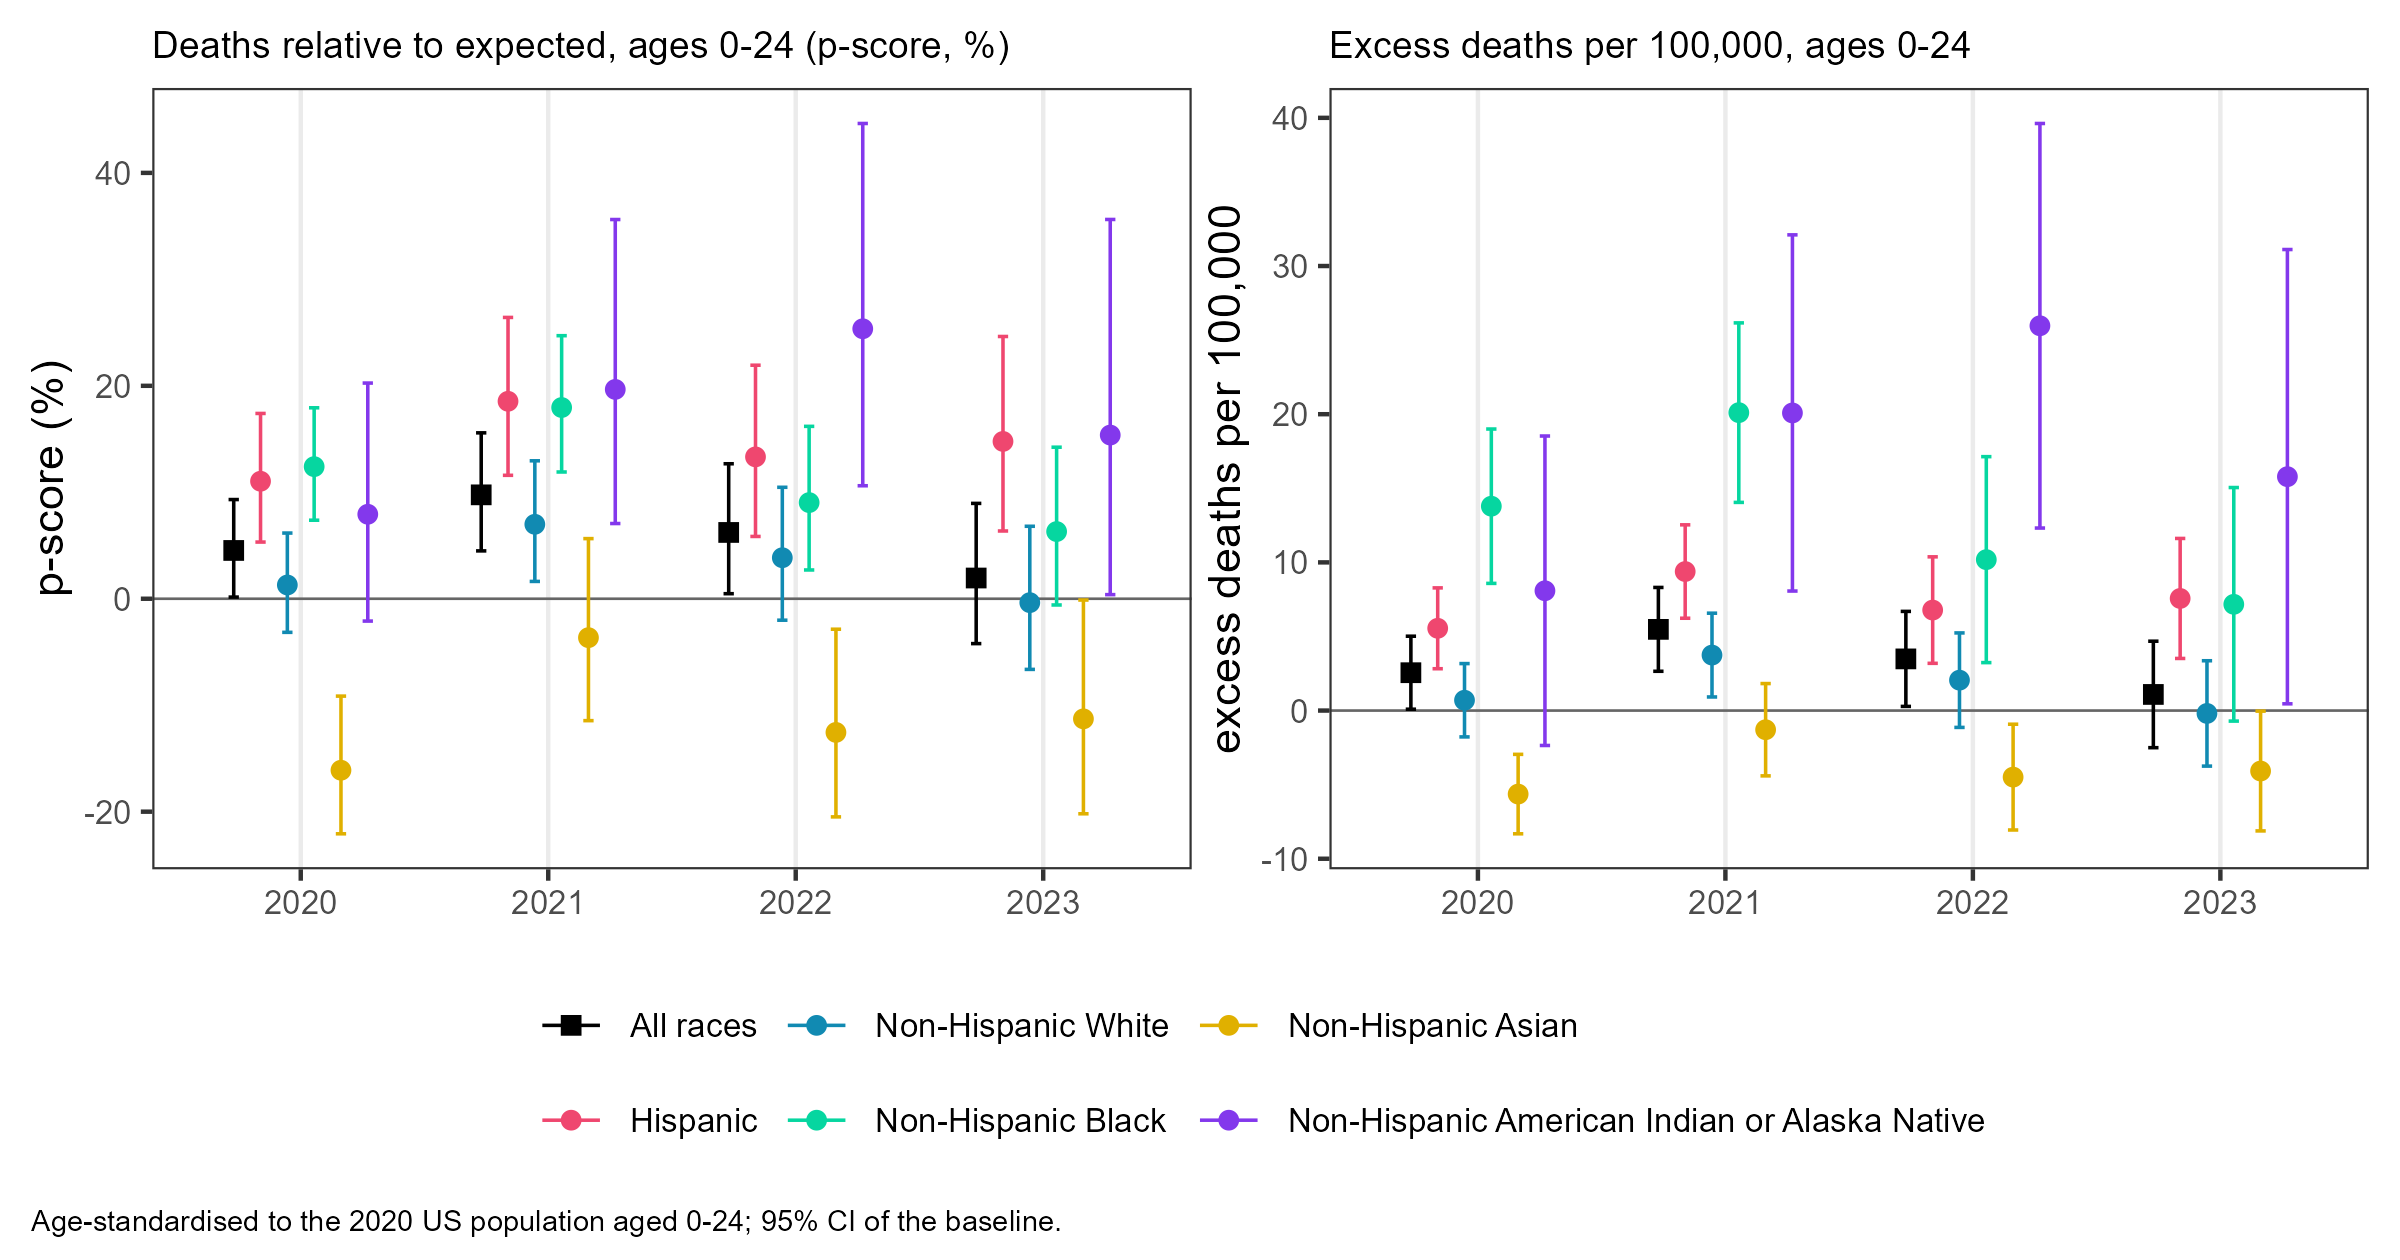

Values plotted in this chart, from the file beside it:
race, year, obs_std, exp_std, exp_lc, exp_uc, c19_std, crude_obs, crude_exp, dts, bsn, c19, psc, psc_lb, psc_ub, exc_rate, exc_rate_lb, exc_rate_ub, psc_direct, psc_direct_lb, psc_direct_ub, psc_indirect, psc_indirect_lb, psc_indirect_ub
All races, 2020, 58.88, 56.32, 53.86, 58.78, 0.55, 58.88, 56.32, 64550, 61749, 604, 4.54, 0.16, 9.32, 2.55, 0.09, 5.02, 0.98, 0.94, 1.02, 3.56, -0.78, 8.29
Hispanic, 2020, 55.85, 50.3, 47.57, 53.03, 0.98, 54.51, 48.77, 13929, 12463, 252, 11.04, 5.32, 17.4, 5.55, 2.82, 8.28, 1.95, 1.85, 2.06, 9.09, 3.48, 15.35
Non-Hispanic American Indian or Alaska N…, 2020, 110, 101.9, 91.46, 112.3, NA, 109, 99.48, 923, 842.3, NA, 7.93, -2.1, 20.26, 8.09, -2.36, 18.53, NA, NA, NA, NA, NA, NA
Non-Hispanic Asian, 2020, 29.35, 34.99, 32.31, 37.67, 0.29, 28.88, 33.53, 1625, 1887, 18, -16.11, -22.08, -9.15, -5.64, -8.32, -2.95, 0.83, 0.77, 0.9, -16.94, -22.85, -10.05
Non-Hispanic Black, 2020, 124.9, 111.1, 105.9, 116.3, 1.06, 124, 108.3, 17622, 15396, 161, 12.41, 7.38, 17.94, 13.79, 8.58, 19, 0.95, 0.91, 1, 11.46, 6.47, 16.94
Non-Hispanic White, 2020, 54.55, 53.86, 51.38, 56.33, 0.25, 54.38, 53.46, 28302, 27822, 141, 1.29, -3.16, 6.17, 0.7, -1.78, 3.17, 0.47, 0.45, 0.49, 0.83, -3.6, 5.68
All races, 2021, 61.63, 56.15, 53.32, 58.98, 1.53, 61.61, 56.12, 68018, 61963, 1688, 9.76, 4.5, 15.58, 5.48, 2.65, 8.31, 2.72, 2.59, 2.87, 7.04, 1.9, 12.72
Hispanic, 2021, 59.97, 50.59, 47.44, 53.74, 1.91, 57.88, 48.46, 15025, 12579, 498, 18.55, 11.59, 26.42, 9.38, 6.23, 12.53, 3.77, 3.55, 4.02, 14.78, 8.05, 22.41
Non-Hispanic American Indian or Alaska N…, 2021, 122.2, 102.2, 90.13, 114.2, NA, 121.9, 98.92, 1033, 838.2, NA, 19.66, 7.07, 35.62, 20.08, 8.07, 32.1, NA, NA, NA, NA, NA, NA
Non-Hispanic Asian, 2021, 34.08, 35.38, 32.26, 38.49, 0.97, 32.49, 32.99, 1842, 1870, 59, -3.65, -11.45, 5.65, -1.29, -4.41, 1.82, 2.73, 2.51, 3, -6.39, -13.96, 2.65
Non-Hispanic Black, 2021, 132.1, 111.9, 105.9, 118, 2.67, 129, 107.2, 18471, 15347, 404, 17.96, 11.91, 24.71, 20.11, 14.05, 26.16, 2.39, 2.27, 2.53, 15.57, 9.64, 22.18
Non-Hispanic White, 2021, 57.29, 53.54, 50.72, 56.37, 1.13, 56.01, 52.25, 29223, 27263, 639, 6.99, 1.63, 12.96, 3.74, 0.92, 6.57, 2.11, 2, 2.23, 4.88, -0.38, 10.73
All races, 2022, 59.48, 55.99, 52.79, 59.2, 0.74, 59.47, 55.98, 66180, 62299, 820, 6.23, 0.47, 12.68, 3.49, 0.28, 6.69, 1.32, 1.24, 1.4, 4.91, -0.77, 11.28
Hispanic, 2022, 57.67, 50.89, 47.3, 54.48, 0.74, 57.3, 50.47, 15055, 13259, 195, 13.33, 5.85, 21.94, 6.78, 3.19, 10.37, 1.45, 1.36, 1.56, 11.87, 4.49, 20.37
Non-Hispanic American Indian or Alaska N…, 2022, 128.4, 102.4, 88.75, 116, NA, 127.5, 100.4, 1048, 824.8, NA, 25.36, 10.61, 44.64, 25.97, 12.32, 39.62, NA, NA, NA, NA, NA, NA
Non-Hispanic Asian, 2022, 31.28, 35.77, 32.2, 39.34, 0.51, 30.27, 34.15, 1760, 1986, 29, -12.55, -20.49, -2.86, -4.49, -8.06, -0.92, 1.42, 1.29, 1.57, -13.97, -21.78, -4.43
Non-Hispanic Black, 2022, 123, 112.8, 105.8, 119.7, 1.31, 123.6, 112.2, 17784, 16140, 191, 9.03, 2.7, 16.19, 10.19, 3.24, 17.13, 1.16, 1.1, 1.24, 7.87, 1.61, 14.95
Non-Hispanic White, 2022, 55.29, 53.24, 50.05, 56.43, 0.69, 54.3, 53.1, 28085, 27468, 360, 3.85, -2.01, 10.47, 2.05, -1.14, 5.24, 1.3, 1.23, 1.38, 2.55, -3.24, 9.09
All races, 2023, 56.94, 55.85, 52.26, 59.44, 0.22, 56.96, 55.89, 63921, 62720, 244, 1.95, -4.21, 8.96, 1.09, -2.51, 4.68, 0.39, 0.37, 0.42, 1.56, -4.58, 8.54
Hispanic, 2023, 58.77, 51.2, 47.15, 55.25, 0.22, 57.9, 50.41, 15413, 13420, 56, 14.78, 6.36, 24.63, 7.57, 3.52, 11.62, 0.42, 0.39, 0.46, 14.36, 5.97, 24.18
Non-Hispanic American Indian or Alaska N…, 2023, 118.5, 102.7, 87.34, 118, NA, 115.4, 99.54, 932, 803.9, NA, 15.37, 0.39, 35.62, 15.78, 0.46, 31.11, NA, NA, NA, NA, NA, NA
Non-Hispanic Asian, 2023, 32.09, 36.17, 32.13, 40.21, 0.18, 30.38, 33.67, 1775, 1967, 10, -11.28, -20.2, -0.12, -4.08, -8.12, -0.04, 0.5, 0.45, 0.57, -11.78, -20.65, -0.69
Non-Hispanic Black, 2023, 120.8, 113.6, 105.7, 121.5, 0.41, 119, 110.8, 16975, 15804, 56, 6.31, -0.59, 14.23, 7.17, -0.71, 15.05, 0.36, 0.34, 0.39, 5.95, -0.93, 13.84
Non-Hispanic White, 2023, 52.75, 52.94, 49.39, 56.5, 0.21, 51.57, 52.56, 26312, 26814, 104, -0.37, -6.64, 6.81, -0.19, -3.75, 3.36, 0.4, 0.37, 0.42, -0.76, -7.01, 6.38
